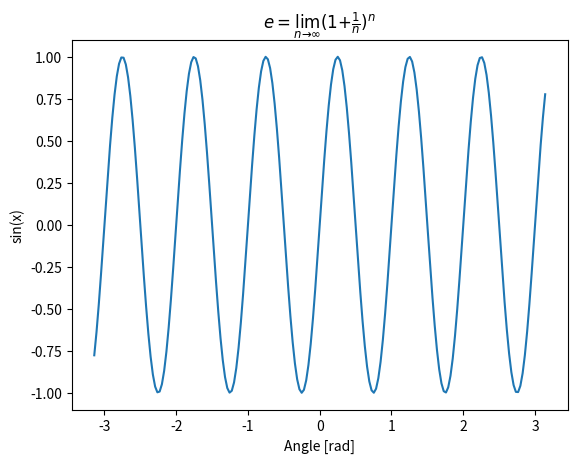

The matplotlib source for this figure:
import matplotlib.pyplot as plt
import numpy as np

x = np.linspace(-np.pi, np.pi, 201)
y = np.sin(2*np.pi*x)
plt.plot(x, y)
plt.title(r'$e=\lim_{n \to \infty}{(1+\frac{1}{n})^n}$')
plt.xlabel('Angle [rad]')
plt.ylabel('sin(x)')
plt.show()
